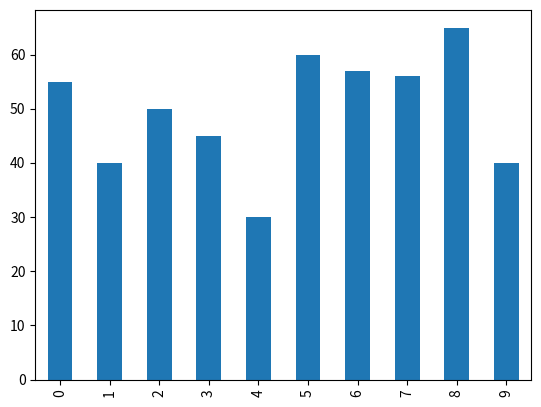

Here is the Python script that generated this plot:
!ls

import numpy as np
import pandas as pd

%matplotlib inline

cities  = pd.Series(['Atlanta','Lilburn','Athens',
                     'Auburn','Augusta','NYC','Buffalo','Albany',
                     'Miami','Tallahassee'])

states = pd.Series(['GA','GA','GA','GA','GA',
                    'NY','NY','NY','FL','FL'])

city_avg_incomes = pd.Series([55000,40000,50000,45000,
                              30000,60000,57000,56000,65000,40000])

city_populations = pd.Series([5000000,250000,100000,
                              50000, 200000,6000000,3000000,400000,
                              4000000,5000000])

city_table = pd.DataFrame( {'city': cities,  
             'state': states,
             'city_avg_income': city_avg_incomes,
             'city_population': city_populations
              } )

city_table.head()

def FormatMillions(x):
    return x/1000000.0

city_table['pop_in_million'] = city_table['city_population'].apply(FormatMillions)

def FormatThousands(x):
    return x/1000.0

city_table['income_in_k'] = city_table['city_avg_income'].apply(FormatThousands)

city_table.head()

city_table.shape

city_table[0:4][['pop_in_million', 'income_in_k']]

city_table[(city_table['income_in_k'] <= 30)]

city_table.sort_values('pop_in_million', ascending=0)

city_table.describe()

city_table_by_state = city_table.groupby('state') 

def my_mean(x):
    return x.mean()

avg_city_income_by_state = city_table_by_state['income_in_k'].apply(my_mean)

avg_city_income_by_state

avg_city_pop_by_state  = city_table_by_state['pop_in_million'].apply(my_mean)

avg_city_pop_by_state

city_table_by_state.describe()

%matplotlib inline

import matplotlib.pyplot as plt

city_table['income_in_k'].plot(kind='bar');